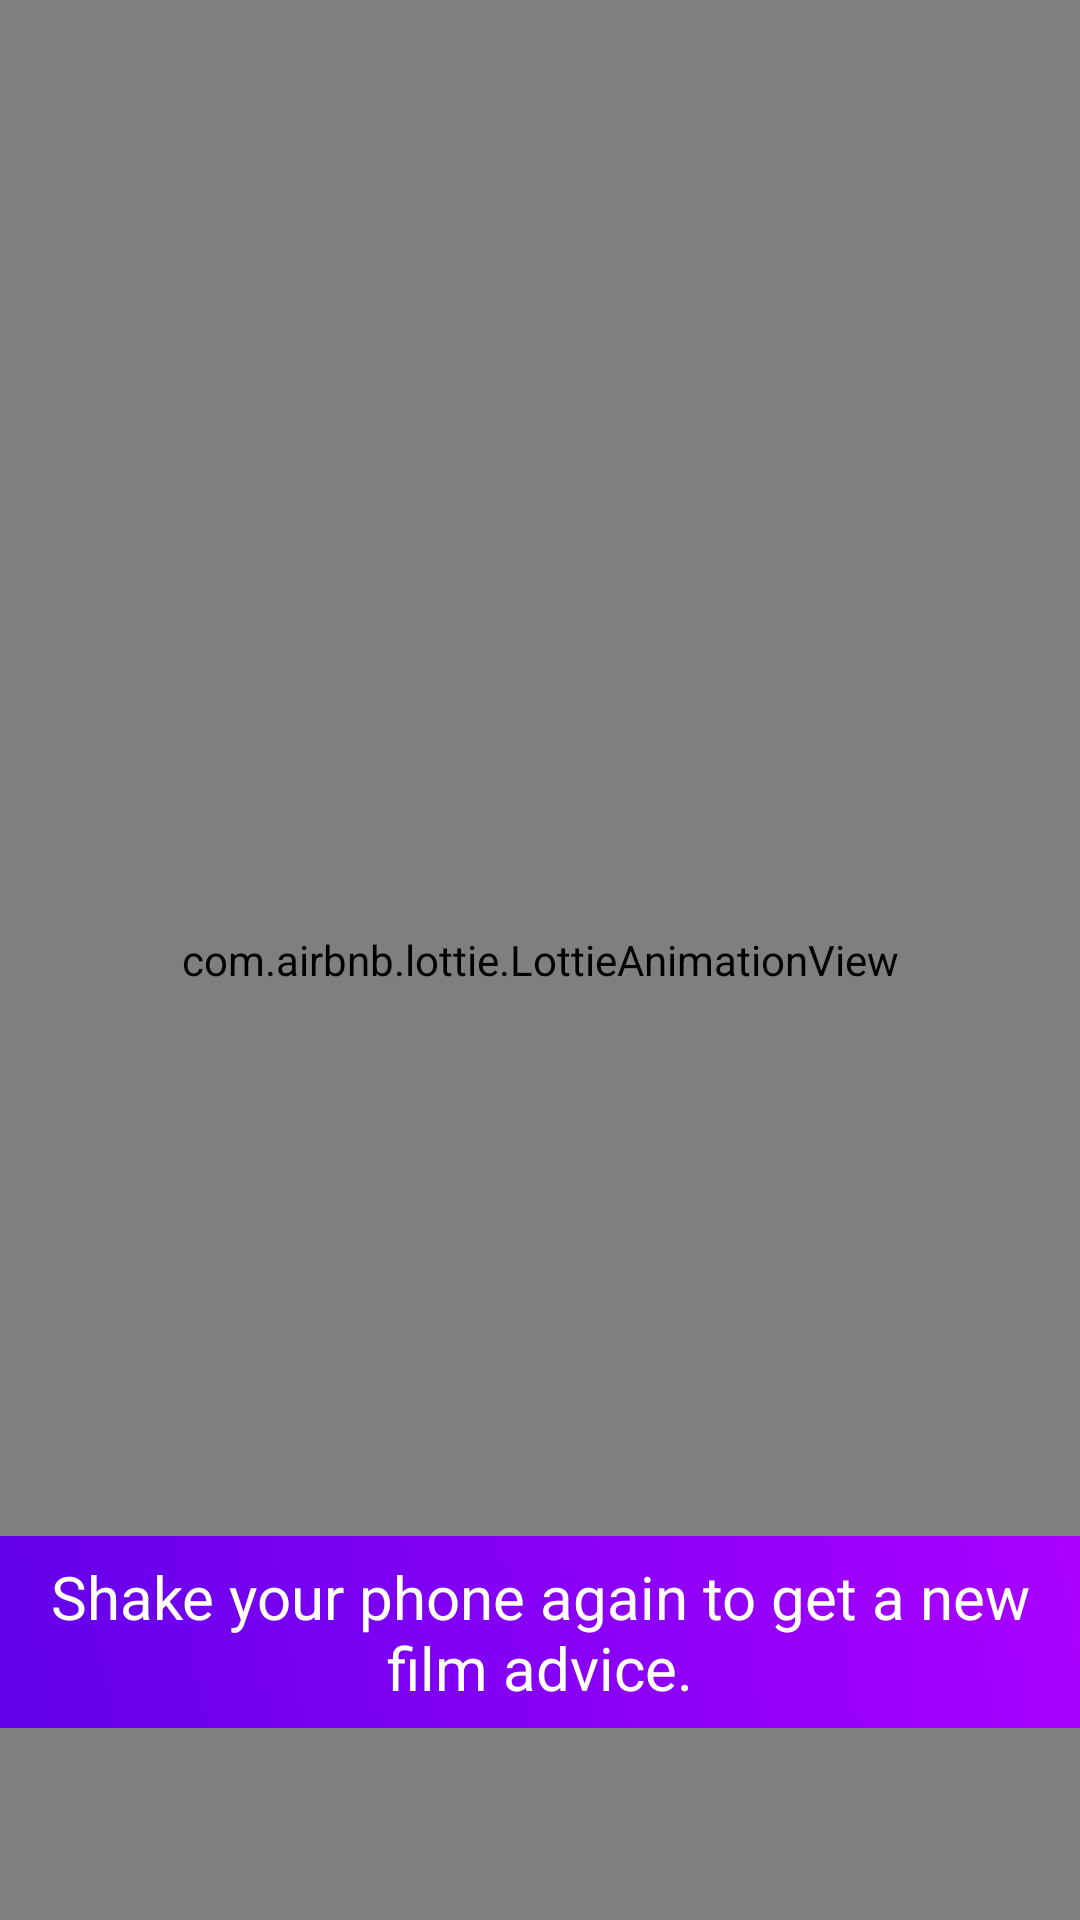

Android layout source for this screen:
<!-- AndroidManifest.xml: application theme AppTheme -->
<!-- res/layout/fragment_home.xml -->
<?xml version="1.0" encoding="utf-8"?>
<layout xmlns:android="http://schemas.android.com/apk/res/android"
    xmlns:app="http://schemas.android.com/apk/res-auto"
    xmlns:tools="http://schemas.android.com/tools">

    <data>

    </data>

    <FrameLayout
        android:layout_width="match_parent"
        android:layout_height="match_parent"
        tools:context=".ui.screen.home.HomeFragment">

        <androidx.constraintlayout.widget.ConstraintLayout
            android:layout_width="match_parent"
            android:layout_height="match_parent"
            android:background="@color/zeminRenk">

            <ImageView
                android:id="@+id/daireArkaSallaEkran"
                android:layout_width="240dp"
                android:layout_height="240dp"
                android:background="@color/zeminRenk"
                app:layout_constraintBottom_toBottomOf="parent"
                app:layout_constraintEnd_toEndOf="parent"
                app:layout_constraintStart_toStartOf="parent"
                app:layout_constraintTop_toTopOf="parent" />

            <com.airbnb.lottie.LottieAnimationView
                android:id="@+id/sallaEkranAnimasyon"
                android:layout_width="match_parent"
                android:layout_height="match_parent"
                android:clickable="true"
                android:padding="42dp"
                android:scaleType="fitCenter"
                app:lottie_autoPlay="true"
                app:lottie_colorFilter="#FFFFFF"
                app:lottie_loop="true"
                app:lottie_rawRes="@raw/shake"
                android:focusable="true" />

            <LinearLayout
                android:id="@+id/linearLayout"
                android:layout_width="match_parent"
                android:layout_height="0dp"
                android:layout_marginTop="72dp"
                android:background="@drawable/gradient"
                android:gravity="center"
                app:layout_constraintHeight_percent="0.10"
                app:layout_constraintTop_toBottomOf="@id/daireArkaSallaEkran">

                <TextView
                    android:id="@+id/sallaText"
                    style="@style/TextAppearance.AppCompat.Body1"
                    android:layout_width="match_parent"
                    android:layout_height="wrap_content"
                    android:gravity="center"
                    android:text="@string/shake_message" />


            </LinearLayout>



















        </androidx.constraintlayout.widget.ConstraintLayout>
    </FrameLayout>
</layout>
<!-- resources referenced by this layout -->
<resources>
  <color name="zeminRenk">#151B2B</color>
  <!-- drawable gradient (drawable) -->
  <?xml version="1.0" encoding="utf-8"?>
  <shape xmlns:android="http://schemas.android.com/apk/res/android">
      <gradient
          android:startColor="#6200EA"
          android:endColor="#AA00FF"
          android:angle="45"
          />
  </shape>
  <string name="shake_message">Shake your phone again to get a new film advice.</string>
  <style name="TextAppearance.AppCompat.Body1" parent="Base.TextAppearance.AppCompat.Body1">
          <item name="android:textColor"> #ffffff</item>
          <item name="android:textSize">20sp</item>
          <item name="android:textStyle">normal</item>
  
      </style>
  <style name="AppTheme" parent="Theme.AppCompat.Light.DarkActionBar">
          
          <item name="colorPrimary">@color/colorPrimary</item>
          <item name="colorPrimaryDark">#151B28</item>
          <item name="colorAccent">@color/colorAccent</item>
          <item name="drawerArrowStyle">@style/DrawerIcon</item>
          <item name="android:listDivider">@android:color/transparent</item>
          <item name="windowActionBar">false</item>
          <item name="windowNoTitle">true</item>
      </style>
  <color name="colorPrimary">#6200EE</color>
  <color name="colorAccent">#03DAC5</color>
  <style name="DrawerIcon" parent="Widget.AppCompat.DrawerArrowToggle">
          <item name="color">#ffffff</item>
      </style>
</resources>
